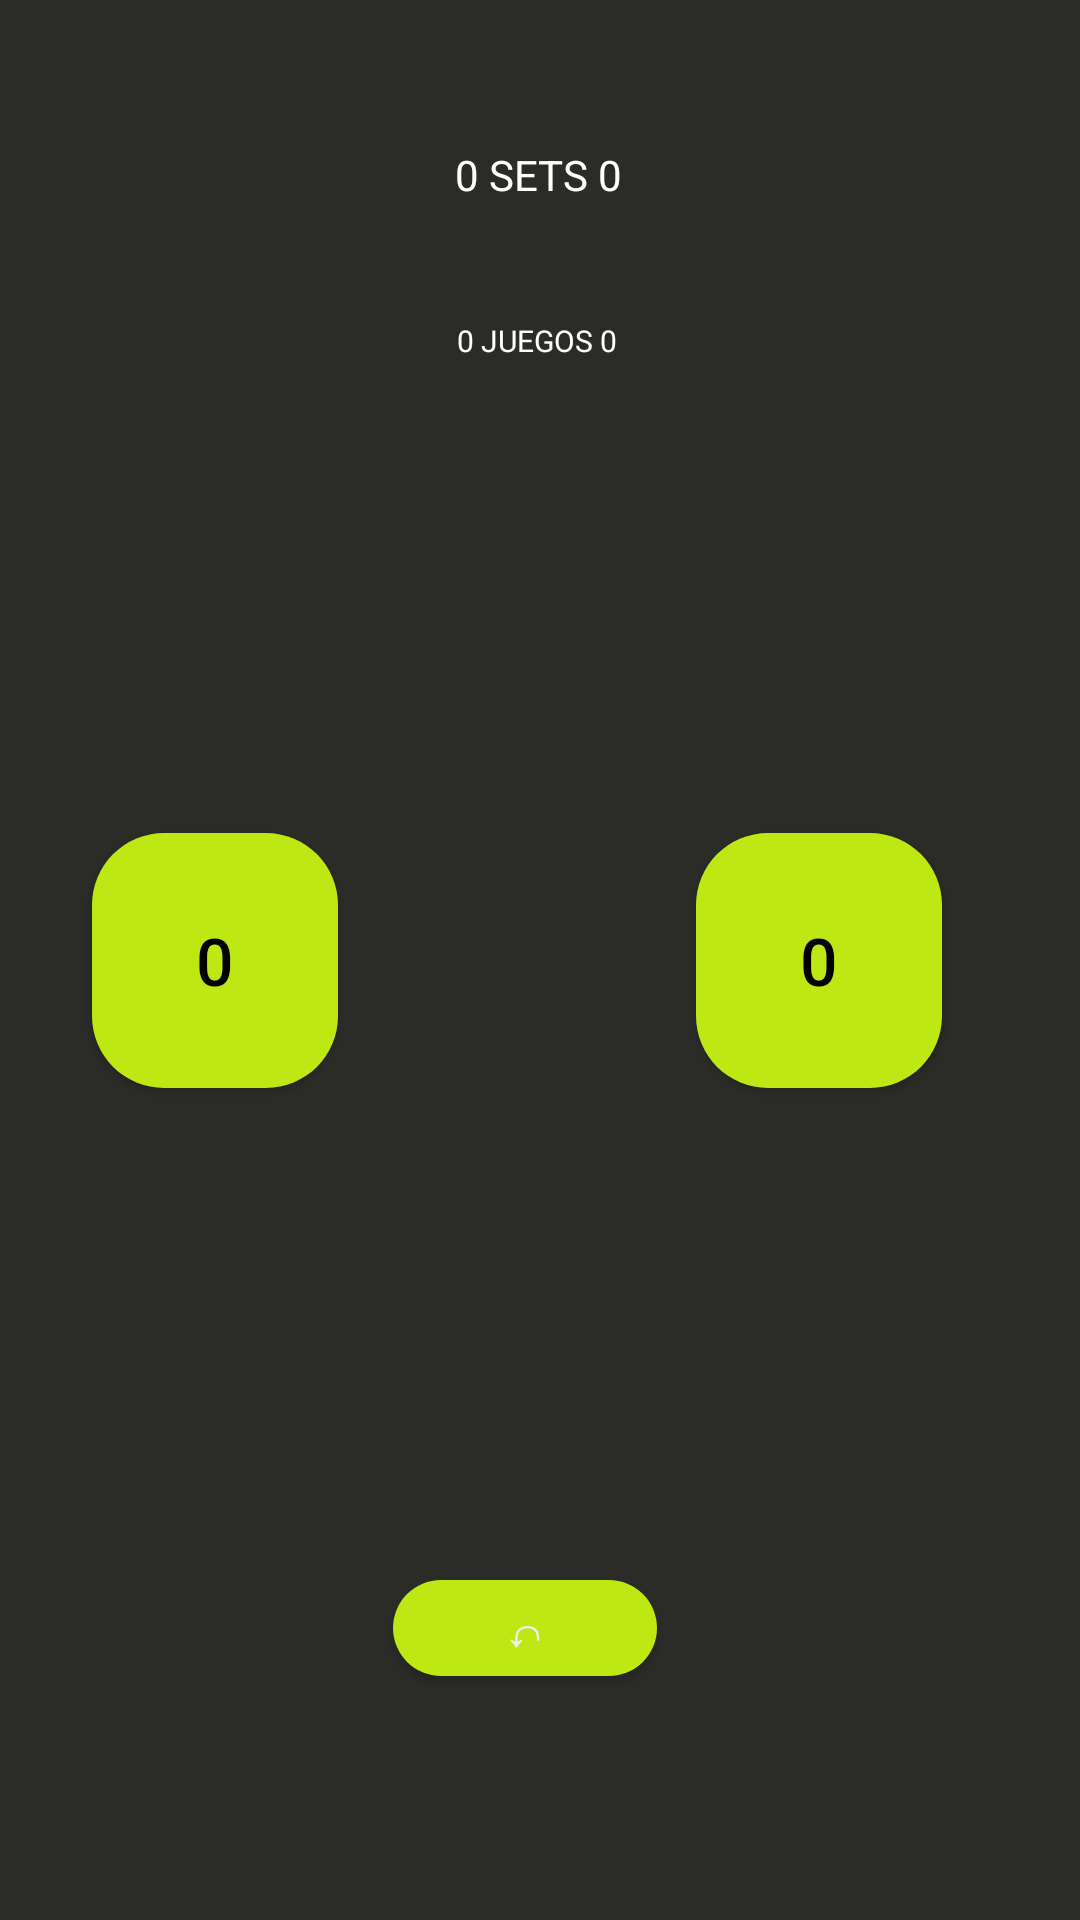

Write the Android layout XML for this screen, with the resource values it uses.
<!-- AndroidManifest.xml: application theme MainActivityTheme -->
<!-- res/layout/fragment_marcador.xml -->
<?xml version="1.0" encoding="utf-8"?>
<androidx.constraintlayout.widget.ConstraintLayout
    xmlns:android="http://schemas.android.com/apk/res/android"
    xmlns:app="http://schemas.android.com/apk/res-auto"
    xmlns:tools="http://schemas.android.com/tools"
    android:layout_width="match_parent"
    android:layout_height="match_parent"
    android:background="#2b2b28">

    
    <TextView
        android:id="@+id/txtSets"
        android:layout_width="88dp"
        android:layout_height="21dp"
        android:gravity="center"
        android:text="0 SETS 0"
        android:textColor="#ffffff"
        android:textSize="14sp"
        app:layout_constraintBottom_toBottomOf="parent"
        app:layout_constraintEnd_toEndOf="parent"
        app:layout_constraintHorizontal_bias="0.497"
        app:layout_constraintStart_toStartOf="parent"
        app:layout_constraintTop_toTopOf="parent"
        app:layout_constraintVertical_bias="0.077" />

    

    
    <TextView
        android:id="@+id/txtJuegos"
        android:layout_width="88dp"
        android:layout_height="20dp"
        android:layout_marginTop="4dp"
        android:gravity="center"
        android:text="0 JUEGOS 0"
        android:textColor="#ffffff"
        android:textSize="10sp"
        app:layout_constraintBottom_toBottomOf="parent"
        app:layout_constraintEnd_toEndOf="parent"
        app:layout_constraintHorizontal_bias="0.496"
        app:layout_constraintStart_toStartOf="parent"
        app:layout_constraintTop_toTopOf="parent"
        app:layout_constraintVertical_bias="0.162" />

    <Button
        android:id="@+id/botonPuntoP1"
        android:layout_width="82dp"
        android:layout_height="85dp"
        android:background="@drawable/boton_rendondo"
        android:gravity="center"
        android:text="0"
        android:textColor="#000000"
        android:textSize="22sp"
        app:layout_constraintBottom_toBottomOf="parent"
        app:layout_constraintEnd_toEndOf="parent"
        app:layout_constraintHorizontal_bias="0.11"
        app:layout_constraintStart_toStartOf="parent"
        app:layout_constraintTop_toTopOf="parent" />

    <Button
        android:id="@+id/botonPuntoP2"
        android:layout_width="82dp"
        android:layout_height="85dp"
        android:background="@drawable/boton_rendondo"
        android:text="0"
        android:textColor="#000000"
        android:textSize="22sp"
        app:layout_constraintBottom_toBottomOf="parent"
        app:layout_constraintEnd_toEndOf="parent"
        app:layout_constraintHorizontal_bias="0.834"
        app:layout_constraintStart_toStartOf="parent"
        app:layout_constraintTop_toTopOf="parent" />

    
    <Button
        android:id="@+id/botonDeshacer"
        android:layout_width="wrap_content"
        android:layout_height="32dp"
        android:background="@drawable/boton_rendondo"
        android:text="↶"
        android:textSize="16sp"
        app:layout_constraintBottom_toBottomOf="parent"
        app:layout_constraintEnd_toEndOf="parent"
        app:layout_constraintHorizontal_bias="0.482"
        app:layout_constraintStart_toStartOf="parent"
        app:layout_constraintTop_toTopOf="parent"
        app:layout_constraintVertical_bias="0.866" />

</androidx.constraintlayout.widget.ConstraintLayout>
<!-- resources referenced by this layout -->
<resources>
  <!-- drawable boton_rendondo (drawable) -->
  <?xml version="1.0" encoding="utf-8"?>
  <ripple xmlns:android="http://schemas.android.com/apk/res/android"
      android:color="#84A41C">
  
      
      <item android:id="@android:id/mask">
          <shape android:shape="rectangle">
              <solid android:color="#ffffff"/>
              <corners android:radius="24dp"/>
          </shape>
      </item>
  
      
      <item android:state_enabled="false">
          <shape android:shape="rectangle">
              <solid android:color="#2b2b28"/>
              <corners android:radius="24dp"/>
          </shape>
      </item>
  
      
      <item>
          <shape android:shape="rectangle">
              <solid android:color="#bde813"/>
              <corners android:radius="24dp"/>
          </shape>
      </item>
  
  </ripple>
  <style name="MainActivityTheme" parent="@android:style/Theme.DeviceDefault">
      </style>
</resources>
